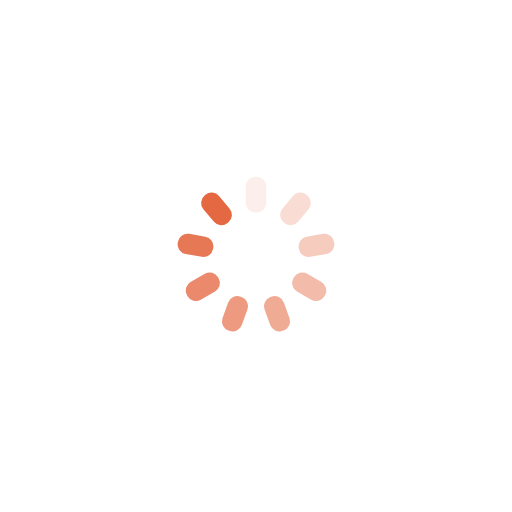
t = 0.00 s
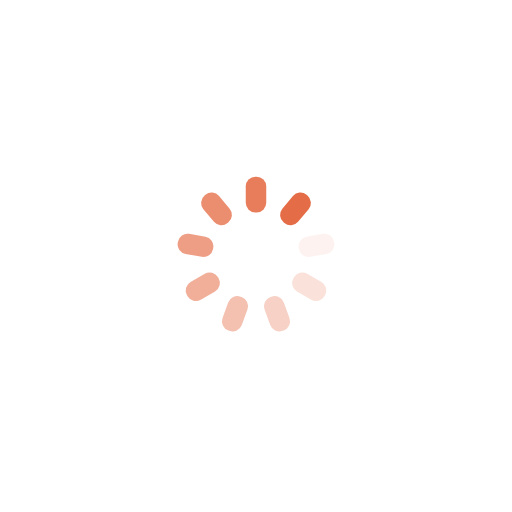
t = 0.29 s
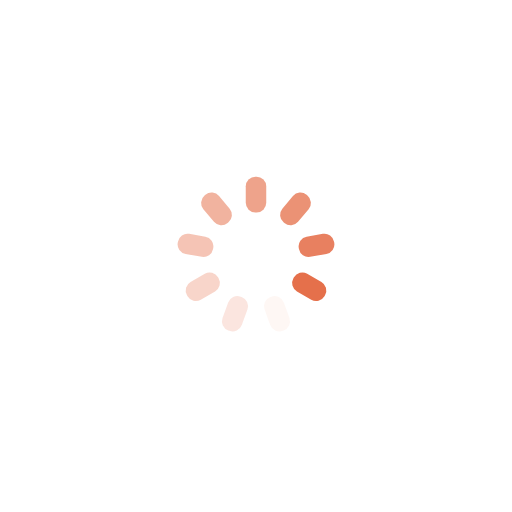
t = 0.59 s
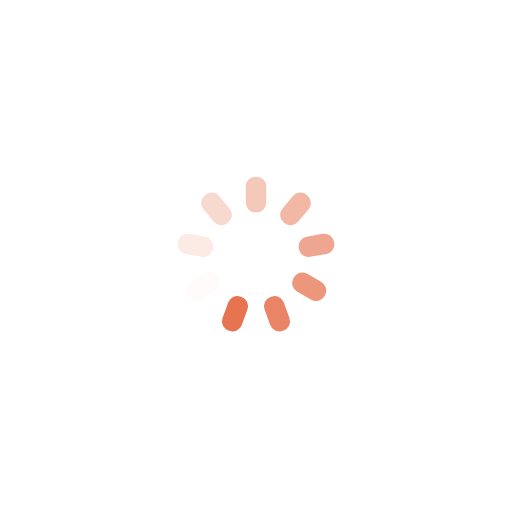
t = 0.88 s

The animated SVG that drew these frames (rendered in a browser with its animation timeline set to each time). Animation: 9 SMIL elements (animate=9); one cycle of 1.18 s, repeats indefinitely.

<?xml version="1.0" encoding="utf-8"?>
<svg xmlns="http://www.w3.org/2000/svg" xmlns:xlink="http://www.w3.org/1999/xlink" style="margin: auto; background: none; display: block; shape-rendering: auto;" width="414px" height="414px" viewBox="0 0 100 100" preserveAspectRatio="xMidYMid">
<g transform="rotate(0 50 50)">
  <rect x="48" y="34.5" rx="1.8900000000000001" ry="1.8900000000000001" width="4" height="7" fill="#e46841">
    <animate attributeName="opacity" values="1;0" keyTimes="0;1" dur="1.1764705882352942s" begin="-1.0457516339869282s" repeatCount="indefinite"></animate>
  </rect>
</g><g transform="rotate(40 50 50)">
  <rect x="48" y="34.5" rx="1.8900000000000001" ry="1.8900000000000001" width="4" height="7" fill="#e46841">
    <animate attributeName="opacity" values="1;0" keyTimes="0;1" dur="1.1764705882352942s" begin="-0.9150326797385622s" repeatCount="indefinite"></animate>
  </rect>
</g><g transform="rotate(80 50 50)">
  <rect x="48" y="34.5" rx="1.8900000000000001" ry="1.8900000000000001" width="4" height="7" fill="#e46841">
    <animate attributeName="opacity" values="1;0" keyTimes="0;1" dur="1.1764705882352942s" begin="-0.7843137254901962s" repeatCount="indefinite"></animate>
  </rect>
</g><g transform="rotate(120 50 50)">
  <rect x="48" y="34.5" rx="1.8900000000000001" ry="1.8900000000000001" width="4" height="7" fill="#e46841">
    <animate attributeName="opacity" values="1;0" keyTimes="0;1" dur="1.1764705882352942s" begin="-0.6535947712418301s" repeatCount="indefinite"></animate>
  </rect>
</g><g transform="rotate(160 50 50)">
  <rect x="48" y="34.5" rx="1.8900000000000001" ry="1.8900000000000001" width="4" height="7" fill="#e46841">
    <animate attributeName="opacity" values="1;0" keyTimes="0;1" dur="1.1764705882352942s" begin="-0.5228758169934641s" repeatCount="indefinite"></animate>
  </rect>
</g><g transform="rotate(200 50 50)">
  <rect x="48" y="34.5" rx="1.8900000000000001" ry="1.8900000000000001" width="4" height="7" fill="#e46841">
    <animate attributeName="opacity" values="1;0" keyTimes="0;1" dur="1.1764705882352942s" begin="-0.3921568627450981s" repeatCount="indefinite"></animate>
  </rect>
</g><g transform="rotate(240 50 50)">
  <rect x="48" y="34.5" rx="1.8900000000000001" ry="1.8900000000000001" width="4" height="7" fill="#e46841">
    <animate attributeName="opacity" values="1;0" keyTimes="0;1" dur="1.1764705882352942s" begin="-0.26143790849673204s" repeatCount="indefinite"></animate>
  </rect>
</g><g transform="rotate(280 50 50)">
  <rect x="48" y="34.5" rx="1.8900000000000001" ry="1.8900000000000001" width="4" height="7" fill="#e46841">
    <animate attributeName="opacity" values="1;0" keyTimes="0;1" dur="1.1764705882352942s" begin="-0.13071895424836602s" repeatCount="indefinite"></animate>
  </rect>
</g><g transform="rotate(320 50 50)">
  <rect x="48" y="34.5" rx="1.8900000000000001" ry="1.8900000000000001" width="4" height="7" fill="#e46841">
    <animate attributeName="opacity" values="1;0" keyTimes="0;1" dur="1.1764705882352942s" begin="0s" repeatCount="indefinite"></animate>
  </rect>
</g>
<!-- [ldio] generated by https://loading.io/ --></svg>
